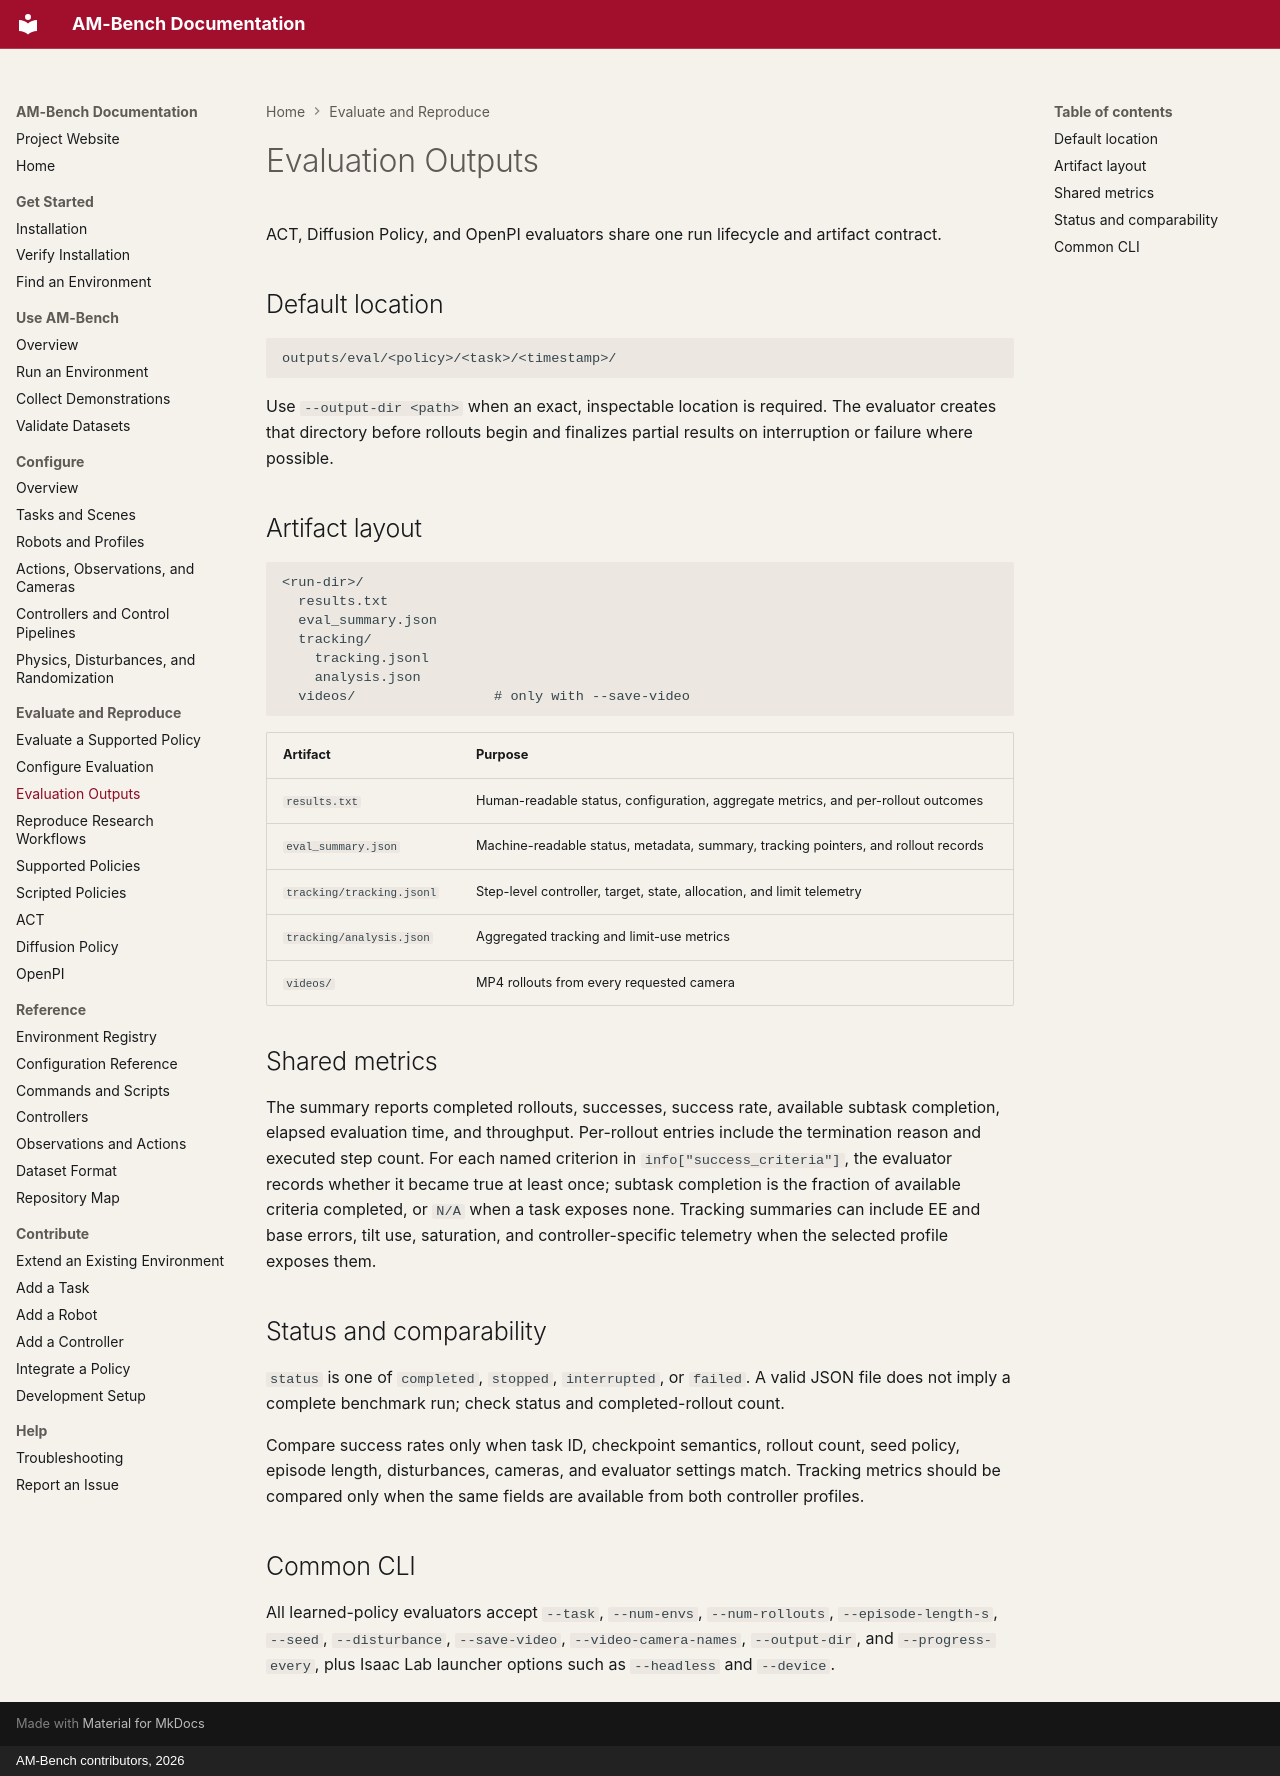

repository: ambench/ambench.github.io · page: reference/evaluation/index.html · generator: mkdocs · copyright: AM-Bench contributors, 2026

# Evaluation Outputs

ACT, Diffusion Policy, and OpenPI evaluators share one run lifecycle and artifact contract.

## Default location

```text
outputs/eval/<policy>/<task>/<timestamp>/
```

Use `--output-dir <path>` when an exact, inspectable location is required. The evaluator creates that directory before rollouts begin and finalizes partial results on interruption or failure where possible.

## Artifact layout

```text
<run-dir>/
  results.txt
  eval_summary.json
  tracking/
    tracking.jsonl
    analysis.json
  videos/                 # only with --save-video
```

| Artifact | Purpose |
| --- | --- |
| `results.txt` | Human-readable status, configuration, aggregate metrics, and per-rollout outcomes |
| `eval_summary.json` | Machine-readable status, metadata, summary, tracking pointers, and rollout records |
| `tracking/tracking.jsonl` | Step-level controller, target, state, allocation, and limit telemetry |
| `tracking/analysis.json` | Aggregated tracking and limit-use metrics |
| `videos/` | MP4 rollouts from every requested camera |

## Shared metrics

The summary reports completed rollouts, successes, success rate, available subtask completion, elapsed evaluation time, and throughput. Per-rollout entries include the termination reason and executed step count. For each named criterion in `info["success_criteria"]`, the evaluator records whether it became true at least once; subtask completion is the fraction of available criteria completed, or `N/A` when a task exposes none. Tracking summaries can include EE and base errors, tilt use, saturation, and controller-specific telemetry when the selected profile exposes them.

## Status and comparability

`status` is one of `completed`, `stopped`, `interrupted`, or `failed`. A valid JSON file does not imply a complete benchmark run; check status and completed-rollout count.

Compare success rates only when task ID, checkpoint semantics, rollout count, seed policy, episode length, disturbances, cameras, and evaluator settings match. Tracking metrics should be compared only when the same fields are available from both controller profiles.

## Common CLI

All learned-policy evaluators accept `--task`, `--num-envs`, `--num-rollouts`, `--episode-length-s`, `--seed`, `--disturbance`, `--save-video`, `--video-camera-names`, `--output-dir`, and `--progress-every`, plus Isaac Lab launcher options such as `--headless` and `--device`.
